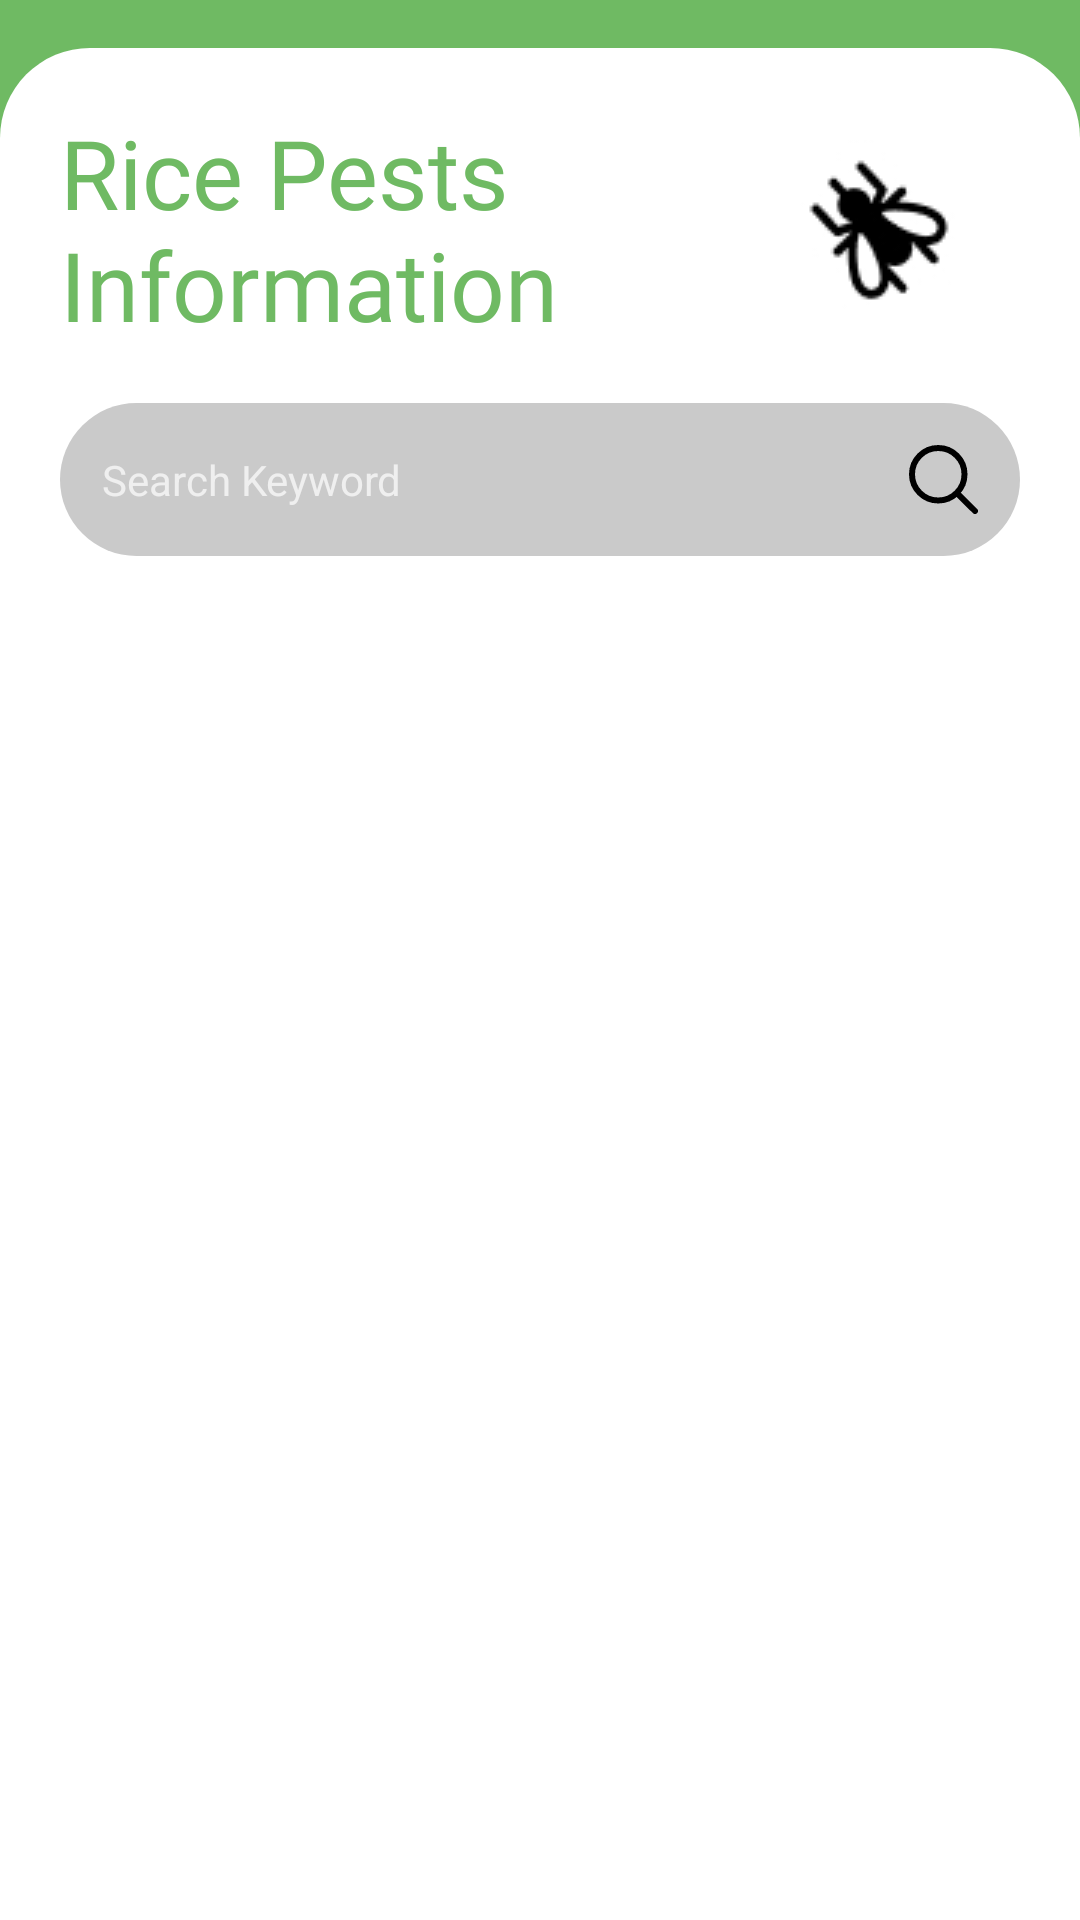

This screen was rendered from an Android layout file. Write that file and the resources it references.
<!-- AndroidManifest.xml: application theme Theme.AppCompat.NoActionBar -->
<!-- res/layout/fragment_pest_information.xml -->
<?xml version="1.0" encoding="utf-8"?>
<LinearLayout xmlns:android="http://schemas.android.com/apk/res/android"
    xmlns:tools="http://schemas.android.com/tools"
    android:layout_width="match_parent"
    android:layout_height="match_parent"
    tools:context=".pest_information"

    android:orientation="vertical"
    android:background="@color/green"
    >

    <LinearLayout
        android:id="@+id/pest_main_bar"
        android:layout_width="match_parent"
        android:layout_height="match_parent"
        android:background="@drawable/rounded_nav_bar"
        android:layout_marginTop="16dp"
        android:padding="20dp"
        android:orientation="vertical"
        >
        <LinearLayout
            android:layout_width="match_parent"
            android:layout_height="wrap_content"
            android:weightSum="1"
            android:orientation="horizontal"
            >

            <TextView
                android:layout_width="match_parent"


                android:layout_height="wrap_content"
                android:layout_weight="0.3"
                android:fontFamily="@font/montserratbold"
                android:text="Rice Pests Information"
                android:textColor="@color/green"
                android:textSize="32sp"

                android:hyphenationFrequency="full"
                />

            <ImageView
                android:layout_weight="0.7"

                android:layout_width="match_parent"
                android:layout_height="wrap_content"
                android:src="@drawable/pesticon"

                android:layout_gravity="center"
                >

            </ImageView>
        </LinearLayout>

        <LinearLayout
            android:layout_width="match_parent"
            android:layout_height="wrap_content"
            android:orientation="horizontal"
            android:weightSum="1"
            >
            <EditText
                android:layout_marginTop="18dp"

                android:id="@+id/search_edit_txt"
                android:layout_weight="0.5"
                android:layout_width="match_parent"
                android:layout_height="wrap_content"
                android:background="@drawable/rounded_box"
                android:backgroundTint="#CACACA"
                android:textSize="14sp"
                android:padding="14dp"
                android:hint="Search Keyword"

                android:drawableRight="@drawable/searchicon"
                android:drawablePadding="8dp"
                android:imeOptions="actionSearch"
                >

            </EditText>

        </LinearLayout>

        <LinearLayout
            android:layout_marginTop="18dp"
            android:layout_width="match_parent"
            android:layout_height="wrap_content"
            >

            <androidx.recyclerview.widget.RecyclerView
                android:id="@+id/recyclerViewSearchResults"
                android:layout_width="match_parent"
                android:layout_height="match_parent" />

        </LinearLayout>

    </LinearLayout>

</LinearLayout>
<!-- resources referenced by this layout -->
<resources>
  <color name="green">#6FBA63</color>
  <!-- drawable pesticon: jpg bitmap (drawable, 3380 bytes) -->
  <!-- drawable rounded_box (drawable) -->
  <shape xmlns:android="http://schemas.android.com/apk/res/android">
      <solid android:color="@android:color/white" />
      <corners
          android:radius="40dp"
          />
  </shape>
  <!-- drawable rounded_nav_bar (drawable) -->
  <shape xmlns:android="http://schemas.android.com/apk/res/android">
      <solid android:color="@android:color/white" />
      <corners
          android:topLeftRadius="30dp"
          android:topRightRadius="30dp"
          />
  </shape>
  <!-- drawable searchicon (drawable) -->
  <vector xmlns:android="http://schemas.android.com/apk/res/android"
      android:width="23dp"
      android:height="23dp"
      android:viewportWidth="23"
      android:viewportHeight="23">
    <path
        android:pathData="M15.928,15.946L22,22M18.5,9.75C18.5,14.582 14.582,18.5 9.75,18.5C4.918,18.5 1,14.582 1,9.75C1,4.918 4.918,1 9.75,1C14.582,1 18.5,4.918 18.5,9.75Z"
        android:strokeLineJoin="round"
        android:strokeWidth="2"
        android:fillColor="#00000000"
        android:strokeColor="#000000"
        android:strokeLineCap="round"/>
  </vector>
</resources>
